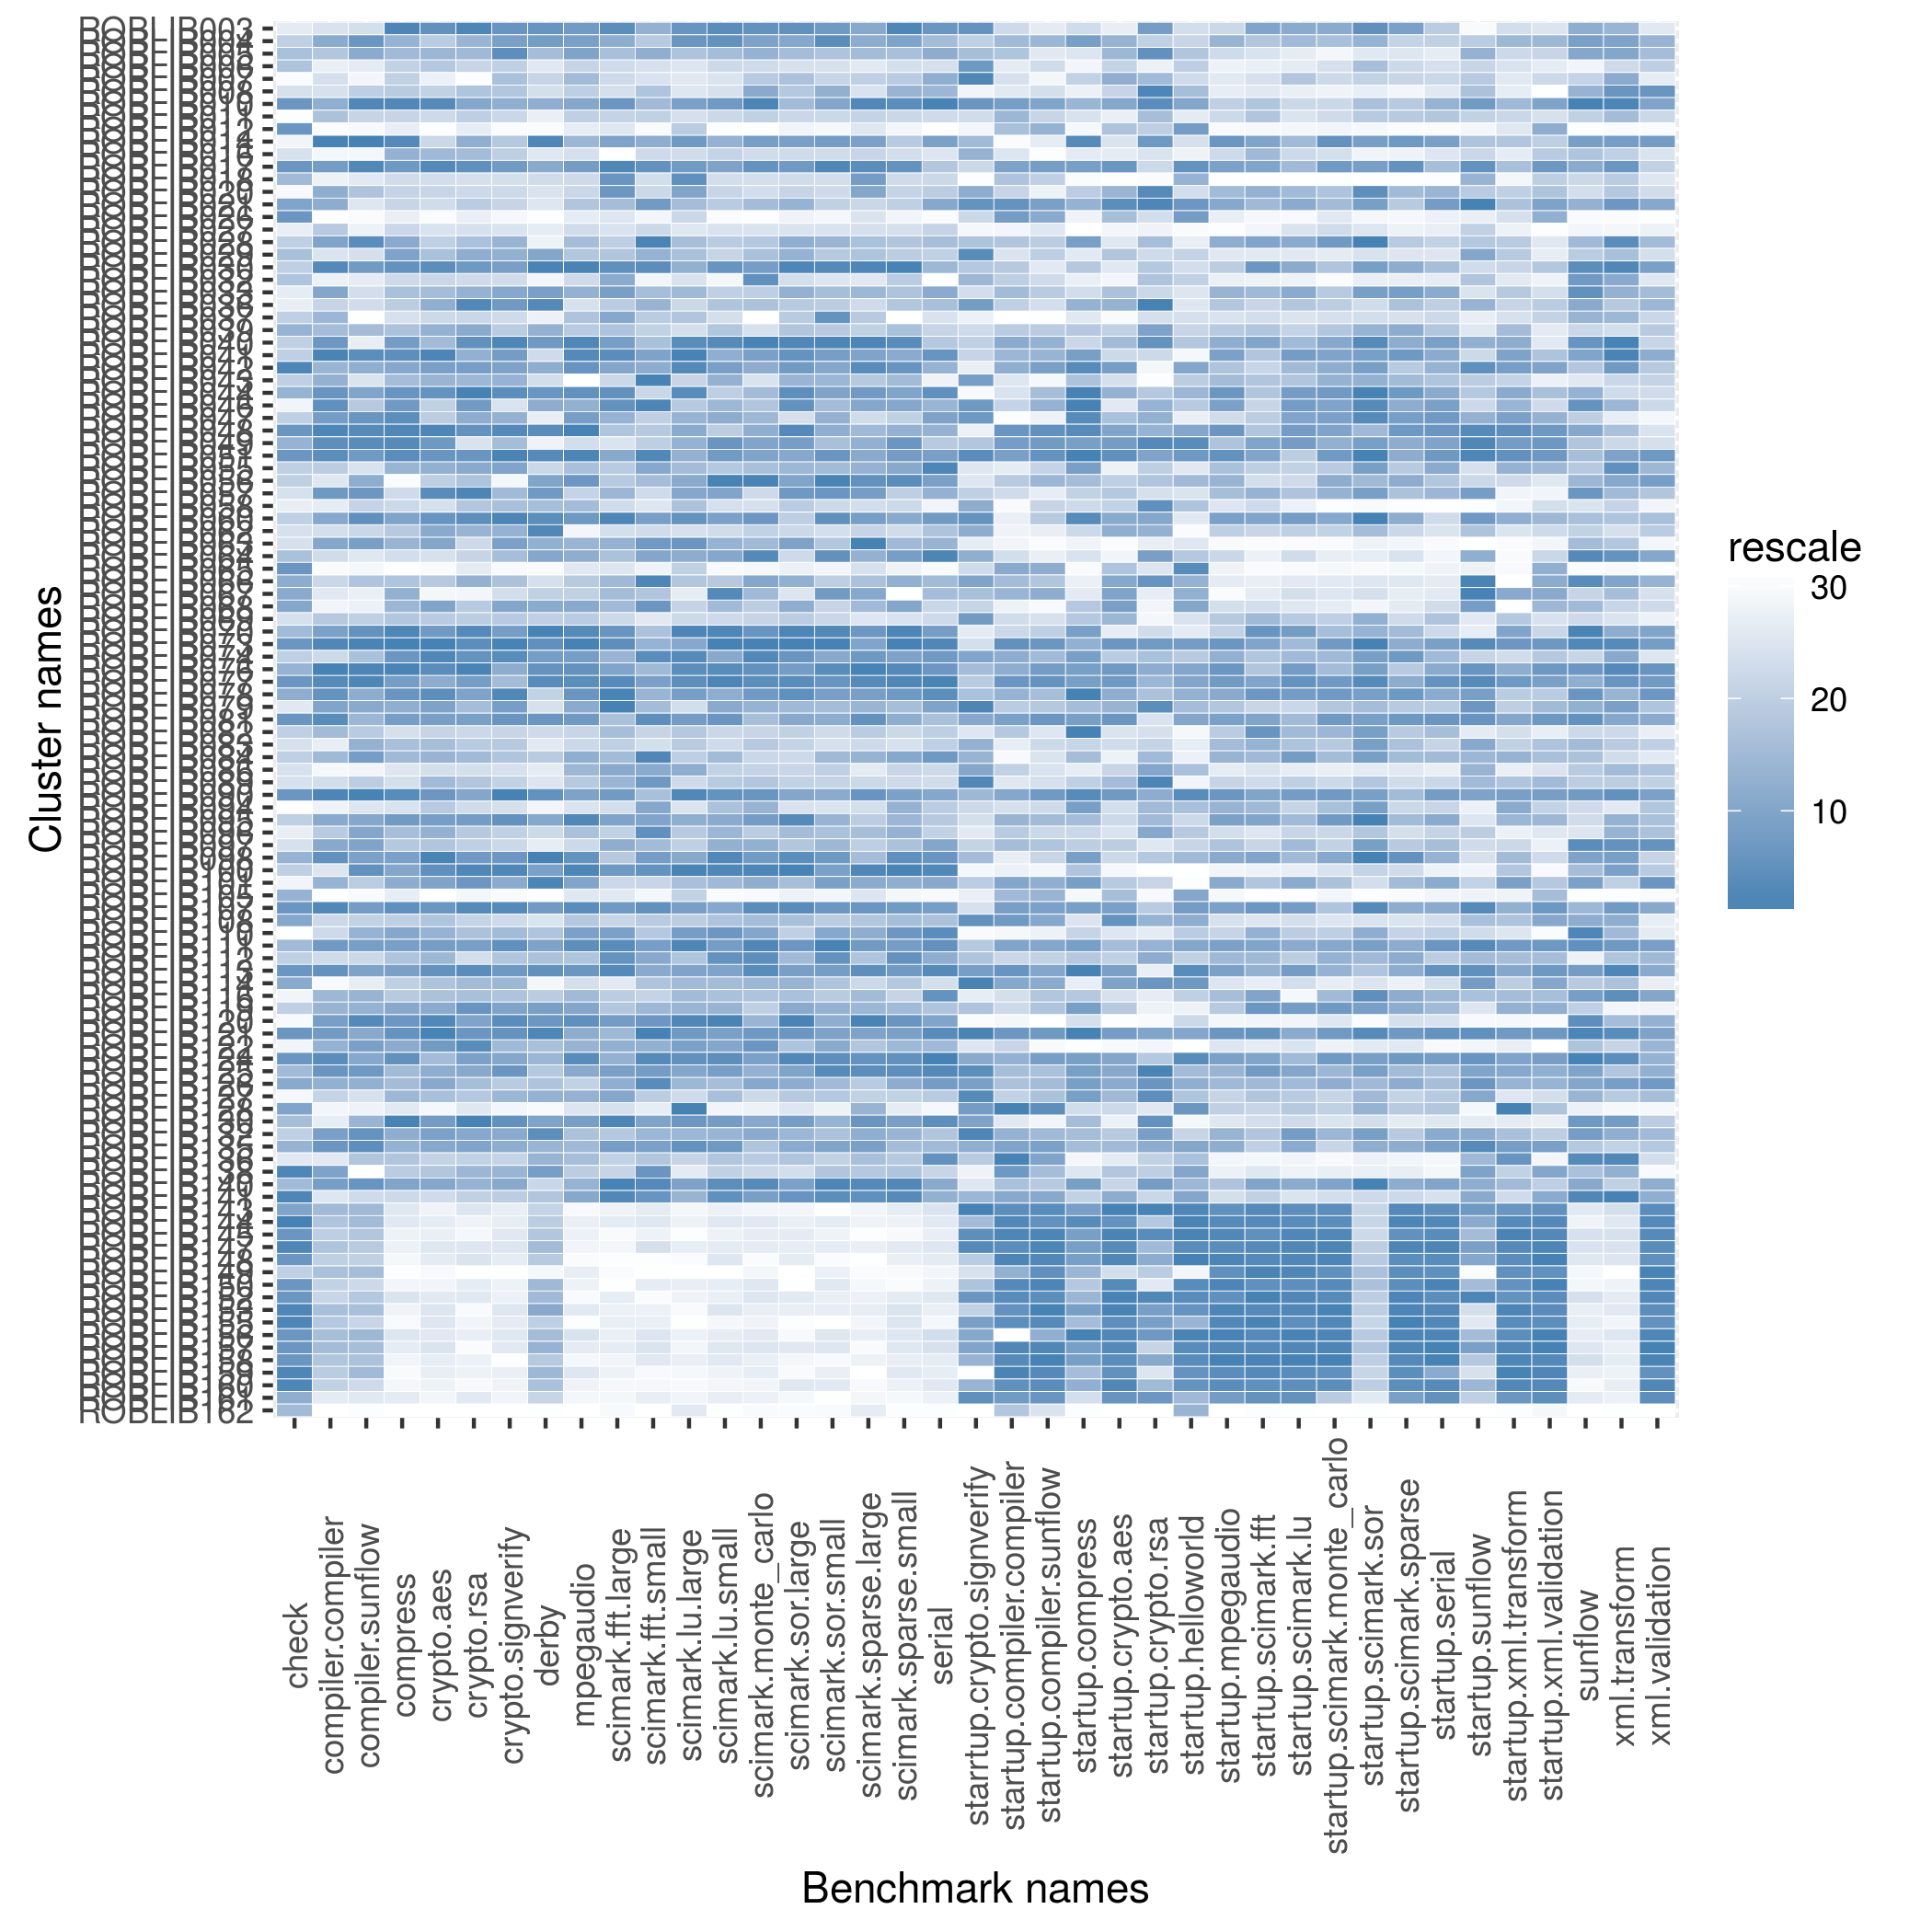

Source data for this figure (header and first rows):
name, check, compiler.compiler, compiler.sunflow, compress, crypto.aes, crypto.rsa, crypto.signverify, derby, mpegaudio, scimark.fft.large, scimark.fft.small, scimark.lu.large, scimark.lu.small, scimark.monte_carlo, scimark.sor.large, scimark.sor.small, scimark.sparse.large, scimark.sparse.small, serial, starrtup.crypto.signverify, startup.compiler.compiler, startup.compiler.sunflow, startup.compress
ROBLIB003, 731.7, 202.1, 80.03, 176.1, 61.48, 103.3, 175.9, 131.2, 86.38, 63.15, 291.5, 13.03, 231.4, 48.84, 34.75, 150.1, 40.77, 216.3, 94.4, 9.05, 2.848, 11.78, 40.96
ROBLIB004, 769.2, 211.4, 84.5, 173.4, 58.2, 101.1, 175.3, 130.7, 86.27, 60.68, 281.7, 13.03, 231.2, 48.61, 34.51, 150.3, 40.68, 213.9, 90.85, 8.863, 3.176, 13.13, 42.74
ROBLIB005, 800.0, 207.2, 83.5, 172.6, 59.96, 100.8, 176.1, 126.5, 85.98, 59.7, 291.7, 12.46, 224.7, 48.25, 33.77, 147.5, 39.93, 209.2, 92.35, 8.914, 3.04, 11.93, 40.16
ROBLIB006, 789.5, 194.5, 77.43, 164.5, 58.49, 96.74, 166, 120.1, 81.3, 57, 256.1, 11.46, 213.3, 44.74, 30.65, 132.7, 35.1, 189.9, 83.76, 9.023, 2.711, 12.19, 38.61
ROBLIB007, 545.5, 202.5, 74.26, 164.8, 50.9, 54.4, 171.4, 124.2, 84.2, 57.24, 253.8, 10.13, 199.9, 47.29, 33.57, 143.6, 38.85, 208, 92.01, 9.091, 2.803, 11.45, 41.38
ROBLIB008, 750.0, 202.2, 81.81, 167.6, 57.3, 99.28, 170, 121.8, 82.31, 55.45, 284.4, 11.44, 203.3, 48.35, 32.92, 149, 36.06, 211.1, 91.42, 8.633, 2.733, 12.13, 39.14
ROBLIB010, 1277, 211.2, 85.59, 175.9, 61.58, 102.1, 173.4, 128, 85.71, 62.63, 287.1, 12.98, 230.5, 49.01, 33.84, 149.8, 41.97, 215.9, 96.08, 9.042, 3.519, 13.98, 42.28
ROBLIB011, 480.0, 207.5, 81.14, 163.7, 56.44, 97.86, 163.2, 116.9, 82.01, 58.5, 277.4, 11.85, 214.4, 46.49, 31.93, 140.4, 38.54, 199.5, 84.51, 8.8, 3.205, 12.29, 40.49
ROBLIB012, 1277, 165.1, 65.64, 115.9, 41.26, 69.48, 117, 79.89, 56.74, 50.99, 193.7, 12.37, 131.1, 26.27, 22.83, 99.02, 35.44, 142.9, 0.665, 8.605, 3.094, 13.22, 38.1
ROBLIB014, 645.2, 220.5, 86.28, 175.8, 56.83, 101.8, 170, 132.6, 84.7, 61.1, 291.9, 13.01, 227.7, 48.7, 34.65, 150.1, 41.39, 208, 93.19, 8.925, 2.331, 11.76, 43.2
ROBLIB016, 750.0, 188.8, 69.96, 173.7, 59.82, 100.5, 166.5, 120.5, 71.28, 23.32, 265.6, 12.05, 216.5, 44.53, 31.63, 137, 38.45, 191.3, 83.13, 8.949, 2.77, 10.76, 39.81
ROBLIB017, 1277, 215.4, 85.37, 175.5, 61.59, 102.8, 175.5, 128.3, 86.35, 63.75, 297.6, 13, 229.9, 48.83, 34.69, 150.4, 41.91, 215.5, 89.7, 8.821, 3.481, 14.57, 42.74
ROBLIB018, 952.4, 194.2, 77.47, 159, 55.7, 92.53, 159.8, 122.6, 78.33, 62.85, 261.7, 13.04, 207.1, 44.2, 31.45, 135.9, 41.61, 192.5, 85.06, 8.434, 3.057, 12.45, 35.27
ROBLIB020, 550.5, 211.3, 82.05, 164.2, 57.06, 95.16, 163, 121.3, 80.3, 62.37, 266.2, 12.88, 215.1, 44.49, 32.09, 139.4, 41.02, 200.6, 88.17, 8.961, 2.879, 11.58, 41.78
ROBLIB021, 1200, 211.4, 77.8, 162.9, 56.15, 98.13, 164.2, 120.6, 83.2, 59.84, 295.9, 12.52, 220, 48.01, 34.11, 144.4, 38.22, 203.6, 92.69, 9.05, 3.652, 14.22, 42.55
ROBLIB026, 1277, 164.6, 64.97, 115.5, 41.42, 69.11, 117.7, 78.86, 56.93, 52.47, 200.6, 12.2, 152.3, 26.43, 22.96, 99.55, 35.93, 143.2, 60.62, 8.821, 3.525, 13.54, 38.83
ROBLIB027, 666.7, 206.9, 75.46, 162.8, 51.47, 88.87, 147.2, 118.1, 77.88, 54.97, 265.8, 10.63, 201, 42.5, 28.26, 131.1, 36.47, 188.6, 86.25, 8.59, 2.438, 11.99, 24.02
ROBLIB028, 769.2, 214, 84.89, 174.5, 57.77, 99.82, 173, 116.4, 83.91, 58.79, 316, 12.52, 219.9, 47.44, 34.28, 148.9, 39.85, 208.4, 90.62, 8.903, 3.021, 12.61, 42.74
ROBLIB029, 833.3, 202, 79.84, 175.3, 59.22, 101.8, 173.3, 129.2, 83.19, 59.39, 291.4, 12.49, 216.3, 47.88, 34.13, 146.8, 39.69, 206.9, 86.82, 9.074, 2.786, 12.5, 39.95
ROBLIB030, 769.2, 217.4, 84.07, 175.6, 61.52, 102.6, 175.4, 133.3, 86.73, 63.11, 302.6, 12.68, 230.8, 48.7, 34.8, 150.3, 41.98, 216.7, 91.41, 8.897, 2.981, 11.79, 41.81
ROBLIB032, 779.2, 194.4, 77.06, 159.7, 56.9, 94.76, 160.2, 115.3, 78.16, 60.83, 200.9, 11.78, 161.3, 48.87, 30.97, 125.8, 35.28, 207.6, 44.63, 8.937, 2.926, 12.21, 39.5
ROBLIB033, 714.3, 212, 80.14, 171.3, 59.46, 101.5, 174.2, 129.8, 85.06, 61.25, 285.8, 12.55, 218.3, 46.95, 34.25, 148, 40.27, 208.8, 92.54, 8.768, 3.169, 12.65, 40.93
ROBLIB036, 666.7, 205.5, 80.2, 166.8, 60.46, 103.1, 175.6, 132.4, 70.8, 58.94, 290.1, 12.19, 222.7, 47.72, 32.86, 145.3, 37.61, 208.3, 90.44, 9.009, 2.914, 12.15, 42.55
ROBLIB037, 769.2, 209.5, 59.42, 144.6, 56.75, 96, 161.7, 116.6, 83.47, 60.95, 280.2, 12.43, 204.9, 24.38, 32.84, 150.2, 39.6, 60.34, 83.46, 8.662, 2.24, 10.74, 40.05
ROBLIB039, 967.7, 208.2, 82.35, 171.1, 60.27, 101.8, 167.9, 127.7, 82.77, 59.61, 277.1, 11.96, 222.3, 43.67, 33.4, 146.7, 38.73, 209.1, 85.66, 8.814, 2.931, 12.64, 41.81
ROBLIB040, 769.2, 215.9, 76.82, 175.4, 59.73, 102.7, 176.7, 130.9, 86.64, 61.39, 285.4, 13.05, 231.6, 49.05, 34.8, 150.4, 41.99, 216, 89.55, 8.863, 3.353, 13.26, 41.1
ROBLIB041, 769.2, 218.8, 84.85, 175.7, 61.62, 101.7, 175.5, 122.9, 86.63, 63.24, 294.4, 13.06, 227.8, 48.66, 34.72, 150.1, 41.11, 212.1, 94.41, 8.842, 3.205, 13.17, 42.74
ROBLIB042, 1304, 209.8, 83.3, 174.8, 61.26, 102.3, 175, 128, 86.46, 61.04, 292.3, 13.05, 230, 48.33, 34.68, 149.6, 41.93, 215.5, 91.81, 8.702, 3.327, 14.3, 43.2
ROBLIB043, 769.2, 211, 79.34, 172, 60.07, 100.9, 173.1, 122.6, 42.31, 57.37, 326.3, 12.22, 227.7, 42.92, 34.1, 148.8, 39.62, 209.9, 79.3, 9.008, 2.764, 11.45, 41.96
ROBLIB044, 967.7, 216.4, 83.62, 175.5, 61.46, 103.8, 176.1, 131.1, 86.52, 63.04, 271.9, 13.05, 218.8, 48.05, 34.75, 149.9, 41.64, 213.8, 94.81, 8.585, 2.787, 12.91, 43.23
ROBLIB046, 645.2, 216.7, 81.93, 175.5, 57.4, 102.5, 149.1, 128, 85.2, 63.04, 308.4, 12.39, 226.6, 47.56, 34.73, 148.2, 40.91, 212.6, 91.73, 9.023, 2.89, 13.22, 43.23
ROBLIB047, 769.2, 215.3, 84.51, 175.7, 58.09, 101.8, 173.3, 117.5, 86.3, 60.29, 277.6, 12.65, 228.2, 48.12, 30.97, 149, 37.46, 202.6, 93.07, 9.023, 2.289, 11.58, 43.2
ROBLIB048, 1277, 217.5, 85.1, 176, 61.61, 102.7, 176.4, 131.9, 86.76, 59.46, 282.6, 12.69, 219.7, 48.29, 34.77, 149.2, 40.27, 211.4, 91.88, 8.662, 3.615, 14.85, 43.2
ROBLIB049, 967.7, 216.8, 84.91, 175.8, 61.33, 84.02, 171.9, 116, 76.74, 53.7, 279.7, 12.66, 230.7, 48.56, 34.66, 147.7, 40.51, 215.5, 88.74, 8.902, 3.525, 14.68, 42.74
ROBLIB051, 1277, 216.8, 84.33, 175.8, 61.36, 102.6, 176.7, 132.4, 86.69, 60.88, 306, 12.66, 230.4, 48.61, 34.49, 150.2, 40.73, 214.7, 93.5, 9.073, 3.499, 14.79, 43.23
ROBLIB055, 769.2, 206.7, 79.76, 173, 60.42, 102, 174.4, 123.7, 83.81, 59.05, 293.5, 12.52, 221.4, 47.94, 34.03, 148.3, 40.42, 212.2, 95.65, 8.741, 2.709, 12.33, 42.74
ROBLIB056, 769.2, 200.6, 83.37, 80.9, 57.87, 99.34, 123, 129.3, 86.42, 59.1, 286.7, 12.7, 231.7, 49.02, 34.56, 150.4, 41.86, 216, 93.47, 8.741, 2.941, 13.13, 42.25
ROBLIB057, 750.0, 215.8, 84.46, 159.5, 61.56, 103.5, 172.1, 130.9, 81.68, 60.18, 264.6, 12.79, 229.7, 45.21, 34.69, 150.2, 41.6, 206.7, 91.89, 8.863, 2.837, 11.71, 41.38
ROBLIB058, 666.7, 197.2, 81.25, 162.1, 53.57, 99.19, 171.5, 126.4, 84.11, 56.64, 248.3, 12.47, 204.6, 43.91, 32.72, 139.6, 36.98, 198.1, 78.24, 8.961, 2.345, 12.29, 41.04
ROBLIB060, 769.2, 211.6, 84.62, 175.2, 61.37, 102.8, 176.7, 131.9, 86.42, 63.78, 295.1, 13.04, 230, 48.79, 32.67, 150.3, 41.59, 212.2, 94.1, 9.05, 2.634, 12.65, 43.2
ROBLIB062, 750.0, 202.9, 80.91, 168.4, 60.79, 101.1, 173.2, 132.5, 53.03, 55.69, 262.2, 11.84, 207.8, 46.39, 31.91, 134.3, 38.48, 192, 90.23, 8.961, 2.454, 11.67, 41.07
ROBLIB063, 750.0, 211.9, 83.76, 173.1, 60.92, 94.94, 175.1, 127.8, 84.85, 60.32, 296.1, 13.03, 227.3, 48.11, 34.57, 147.2, 42.01, 210.1, 91.8, 8.711, 2.453, 11.07, 38.71
ROBLIB064, 800.0, 203.7, 77.66, 157.6, 53.2, 97, 171.5, 129.1, 85.3, 59.62, 294, 12.69, 229.5, 48.97, 31.74, 150.2, 40.43, 214.6, 95.78, 8.959, 2.829, 11.61, 40.38
ROBLIB065, 1277, 165.4, 65.98, 78.89, 41.71, 70.26, 117.6, 81.23, 57.51, 53.07, 202, 12.29, 153.9, 32.74, 23.1, 100.8, 36.31, 143.5, 60.76, 8.802, 3.365, 13.35, 37.71
ROBLIB066, 1111, 204.7, 82.04, 169.6, 58.41, 101.5, 171, 121.6, 82.83, 59.99, 307.5, 12.43, 221.3, 48.46, 34.27, 145.2, 39.69, 211.5, 91.21, 8.996, 3.152, 12.82, 39.27
ROBLIB067, 1132, 197.6, 75.94, 174, 49.62, 64.04, 159.9, 124.7, 81.95, 59.88, 284.3, 9.358, 231.6, 48.11, 27.81, 150.1, 40.83, 72.97, 90.7, 8.911, 3.245, 13.36, 39.92
ROBLIB068, 1154, 192.2, 75.58, 173, 60.94, 98.55, 174.4, 128, 85.64, 59.96, 296.7, 12.24, 225.4, 47.05, 34.28, 144, 40, 212.8, 85.07, 8.842, 2.476, 11.15, 41.81
ROBLIB069, 750.0, 207, 81.56, 169.4, 58.33, 98.05, 168.1, 125, 82.71, 57.37, 230.1, 12.15, 210.4, 46.2, 32.71, 143.3, 35.65, 184, 84.79, 9.018, 2.834, 12.08, 41.81
ROBLIB070, 952.4, 214.3, 84.56, 176, 61.3, 103, 175.4, 133.7, 86.62, 62.91, 285.4, 13.06, 231.7, 48.82, 34.81, 150.3, 41.72, 216.3, 93.82, 8.721, 2.859, 12.45, 42.74
ROBLIB073, 1277, 217.5, 85.65, 176.5, 61.77, 102.8, 176.9, 131.6, 86.94, 63.14, 291.1, 12.7, 232.5, 49.17, 34.91, 151, 41.08, 217.1, 95.6, 8.762, 3.701, 14.74, 42.7
ROBLIB074, 769.2, 204.3, 82.19, 175.5, 61.6, 102.7, 176.2, 130.7, 86.33, 60.25, 304.7, 13.05, 228.5, 48.97, 34.7, 149.6, 41.65, 214, 94.16, 8.986, 3.349, 13.11, 42.74
ROBLIB076, 967.7, 220.8, 85.64, 176.1, 61.55, 103.5, 173.4, 131.3, 86.5, 61.05, 287.3, 13.05, 231.5, 48.86, 34.68, 150.3, 42, 216.2, 94.38, 8.923, 3.33, 14.62, 42.74
ROBLIB077, 1277, 217.1, 85.6, 175.4, 60.59, 102.4, 172, 132.1, 86.55, 63.57, 294.8, 13.04, 231.7, 48.87, 34.76, 150.2, 41.94, 216.2, 96.01, 8.884, 3.588, 14.79, 42.74
ROBLIB078, 1053, 216.4, 83.46, 175.5, 61.51, 102.3, 176.4, 124.6, 86.45, 64.21, 289.8, 12.99, 228.1, 48.79, 34.75, 150, 41.54, 215.2, 94.84, 8.91, 3.262, 12.91, 43.23
ROBLIB079, 740.7, 212.9, 83.51, 174, 61.01, 100.5, 175.4, 121.6, 85.58, 64.6, 286.7, 12.03, 228.5, 48.24, 33.92, 148.2, 40.34, 209.3, 93.02, 9.103, 2.931, 12.79, 42.25
ROBLIB081, 1277, 217, 82.68, 175.4, 61.26, 102.3, 175.9, 131, 86.41, 59.66, 300, 12.99, 230.6, 47.94, 34.45, 149.3, 41.86, 211.9, 90.37, 8.966, 3.487, 14.74, 42.74
ROBLIB082, 769.2, 209.1, 81.91, 154, 57.13, 95.27, 163.9, 123.2, 80.5, 59.75, 274.5, 12.42, 214.5, 45.96, 32.28, 138.3, 39.35, 199.4, 88.1, 8.741, 2.996, 12.02, 43.23
ROBLIB083, 750.0, 196.4, 83.08, 171.6, 59.46, 98.13, 168.7, 119.8, 79.43, 58.78, 258.8, 12.37, 208.1, 47.33, 32.26, 133.8, 37.86, 185.9, 87.81, 8.955, 2.66, 12.25, 41.24
ROBLIB084, 769.2, 209.4, 83.88, 172.8, 60.09, 100.7, 170.6, 125.3, 85.22, 59.91, 306.2, 12.35, 225.3, 45.85, 31.81, 148.5, 40.4, 212.3, 94.19, 8.945, 2.348, 12.06, 42.25
ROBLIB086, 750.0, 187.6, 74.66, 136.6, 55.16, 93.38, 157.3, 119.3, 84.68, 60.86, 292.5, 12.68, 216.8, 46.24, 31.99, 144.6, 35.01, 199.5, 84.89, 8.979, 2.905, 12.07, 39.71
... 51 more rows
